Run: headless pygame with SDL's dummy video driver; simulated clock (each Clock.tick advances the game by its frame time, no real sleeping); random seed 0; keys injected as events and as key.get_pressed() state; no mouse input.
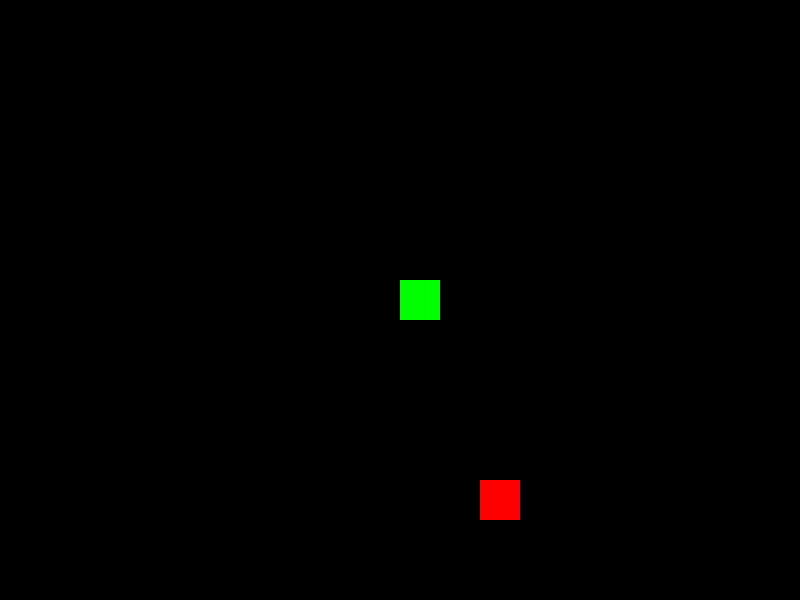
Frame 1 of 4 · flips 1–60 · no input
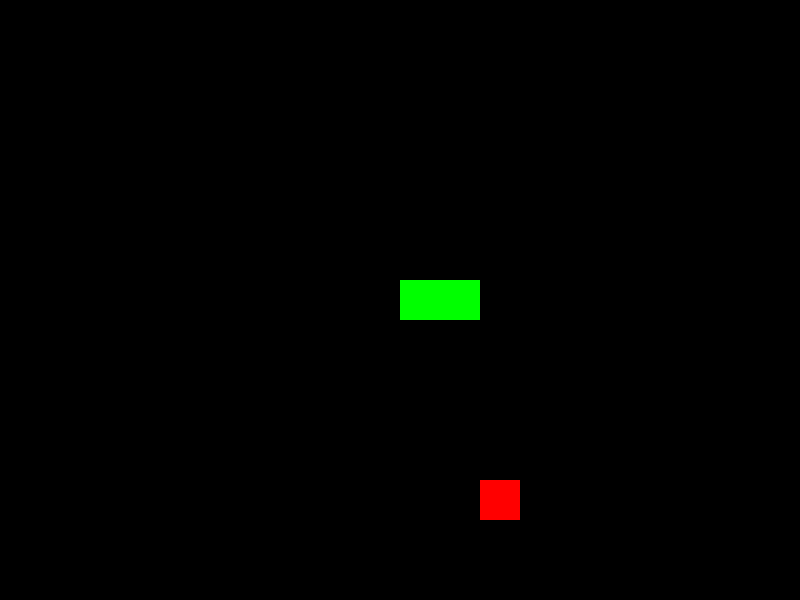
Frame 2 of 4 · flips 61–180 · tapped SPACE, RETURN · held RIGHT (→), D
Frame 3 of 4 · flips 181–300 · held DOWN (↓), S · screen unchanged from frame 2, image omitted
Frame 4 of 4 · flips 301–420 · held LEFT (←), A, UP (↑), W · screen unchanged from frame 3, image omitted

The pygame program that drew these frames:

import random

import pygame

SCREEN_WIDTH, SCREEN_HEIGHT = 800, 600
CELL_SIZE = 40
NUM_COLS, NUM_ROWS = SCREEN_WIDTH // CELL_SIZE, SCREEN_HEIGHT // CELL_SIZE

SCREEN_COLOR = (0, 0, 0)
SNAKE_COLOR = (0, 255, 0)
FOOD_COLOR = (255, 0, 0)


def random_cell():
    col = random.randint(0, NUM_COLS - 1)
    row = random.randint(0, NUM_ROWS - 1)
    return (col * CELL_SIZE, row * CELL_SIZE)


class Food:
    def __init__(self):
        self.image = pygame.Surface((CELL_SIZE, CELL_SIZE))
        self.image.fill(FOOD_COLOR)
        self.rect = self.image.get_rect(topleft=random_cell())

    def draw(self, surface: pygame.Surface):
        surface.blit(self.image, self.rect)


class Snake:
    class Segment:
        def __init__(self, *, position: tuple[int, int]):
            self.image = pygame.Surface((CELL_SIZE, CELL_SIZE))
            self.image.fill(SNAKE_COLOR)
            self.rect = self.image.get_rect(topleft=position)

        def draw(self, surface: pygame.Surface):
            surface.blit(self.image, self.rect)

    segments: list[Segment]

    def __init__(self):
        self.segments = [
            Snake.Segment(
                position=(NUM_COLS // 2 * CELL_SIZE, NUM_ROWS // 2 * CELL_SIZE)
            )
        ]

    def draw(self, surface: pygame.Surface):
        for segment in self.segments:
            segment.draw(surface)

    # TODO: Implement actual grow logic
    def grow(self):
        tail = self.segments[-1]
        self.segments.append(
            Snake.Segment(position=(tail.rect.left + CELL_SIZE, tail.rect.top))
        )


def main():
    pygame.init()
    screen = pygame.display.set_mode((SCREEN_WIDTH, SCREEN_HEIGHT))
    clock = pygame.time.Clock()
    running = True

    snake = Snake()
    food = Food()

    while running:
        for event in pygame.event.get():
            if event.type == pygame.QUIT:
                running = False
            if event.type == pygame.KEYDOWN and event.key == pygame.K_ESCAPE:
                running = False

            if event.type == pygame.KEYDOWN:
                # TODO: Snake grows when it eats food
                if event.key == pygame.K_SPACE:
                    snake.grow()

        screen.fill(SCREEN_COLOR)
        snake.draw(screen)
        food.draw(screen)
        pygame.display.flip()
        clock.tick(60)

    pygame.quit()


if __name__ == "__main__":
    main()
